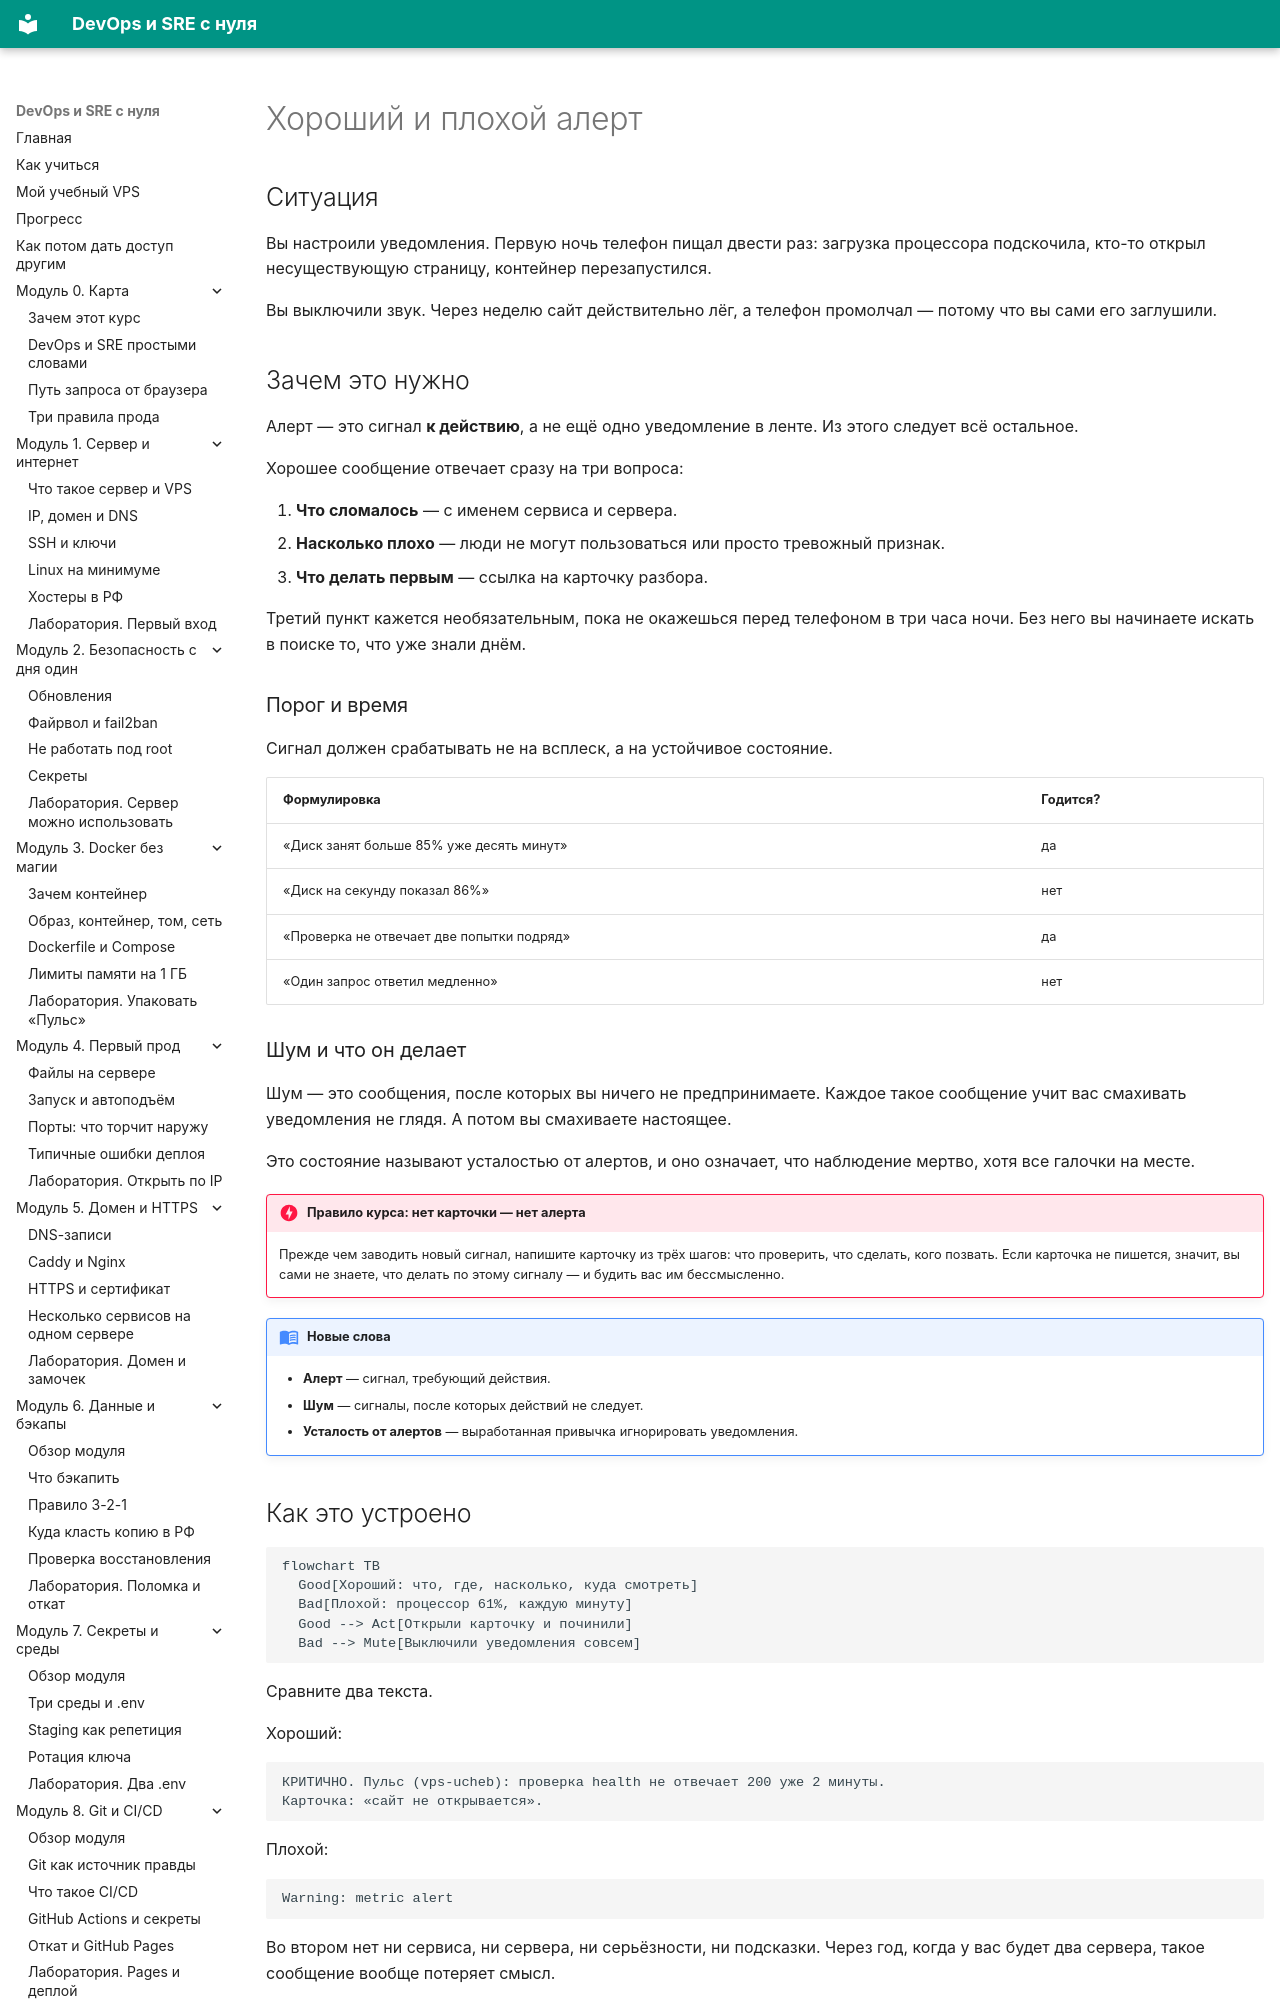

repository: automationmag/DevOPS_SRE_course · page: modules/m11/01-horoshiy-alert/index.html · generator: mkdocs

# Хороший и плохой алерт

## Ситуация

Вы настроили уведомления. Первую ночь телефон пищал двести раз: загрузка процессора подскочила, кто-то открыл несуществующую страницу, контейнер перезапустился.

Вы выключили звук. Через неделю сайт действительно лёг, а телефон промолчал — потому что вы сами его заглушили.

## Зачем это нужно

Алерт — это сигнал **к действию**, а не ещё одно уведомление в ленте. Из этого следует всё остальное.

Хорошее сообщение отвечает сразу на три вопроса:

1. **Что сломалось** — с именем сервиса и сервера.
2. **Насколько плохо** — люди не могут пользоваться или просто тревожный признак.
3. **Что делать первым** — ссылка на карточку разбора.

Третий пункт кажется необязательным, пока не окажешься перед телефоном в три часа ночи. Без него вы начинаете искать в поиске то, что уже знали днём.

### Порог и время

Сигнал должен срабатывать не на всплеск, а на устойчивое состояние.

| Формулировка | Годится? |
|---|---|
| «Диск занят больше 85% уже десять минут» | да |
| «Диск на секунду показал 86%» | нет |
| «Проверка не отвечает две попытки подряд» | да |
| «Один запрос ответил медленно» | нет |
